Labelled photos from "model_smalea", an image-classification folder in Heparia/model_smalea. The possible labels are: bukan daun, ganja, jambu biji, jati blanda, jungrahab, katuk, keji beling, kemuning, koka, kumis kucing, saga, salam leaf, seledri, sereh, sirih, sirsak, tapak liman, teh, tempuyung, urang aring.

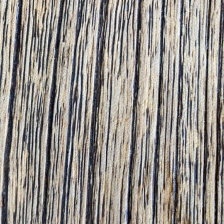
Label: bukan daun

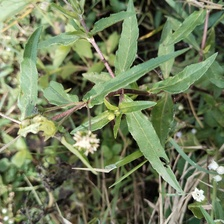
Label: urang aring

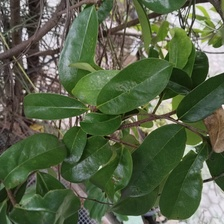
Label: sirsak

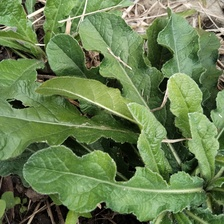
Label: tapak liman

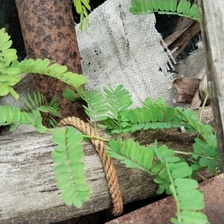
Label: saga

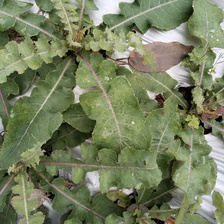
Label: tempuyung
